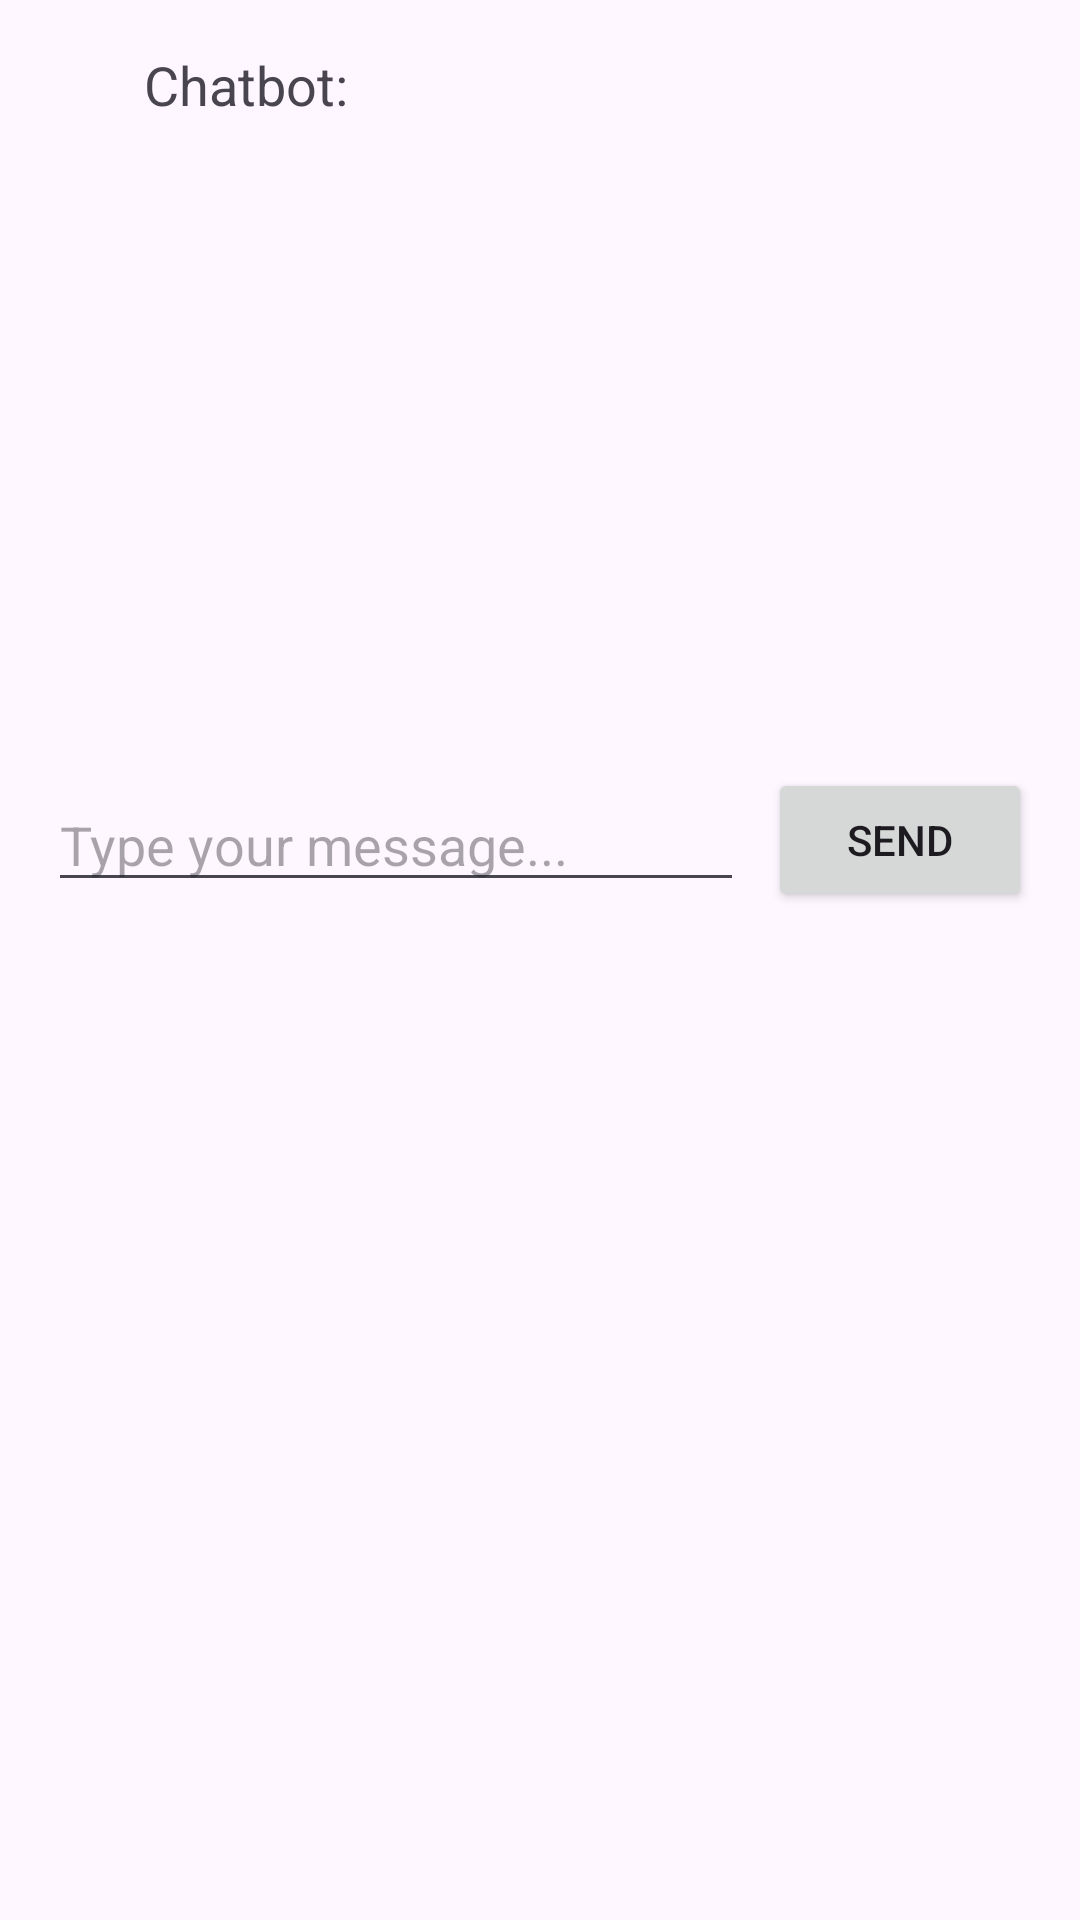

Here is an Android app screen rendered from its layout file. Give the layout XML and the strings, colors and styles it references.
<!-- AndroidManifest.xml: application theme Theme.SmartTaskManagerV2 -->
<!-- res/layout/fragment_chatbot.xml -->
<LinearLayout xmlns:android="http://schemas.android.com/apk/res/android"
    android:layout_width="match_parent"
    android:layout_height="match_parent"
    android:orientation="vertical"
    android:padding="16dp">

    

    
    <LinearLayout
        android:layout_width="match_parent"
        android:layout_height="200dp"
        android:gravity="top"
        android:orientation="horizontal">

        <ImageView
            android:id="@+id/ic_chat"
            android:layout_width="24dp"
            android:layout_height="24dp"
            android:layout_marginEnd="8dp"
            android:contentDescription="Chat Icon"
            android:src="@drawable/ic_chat" />

        <TextView
            android:id="@+id/chatOutput"
            android:layout_width="wrap_content"
            android:layout_height="wrap_content"
            android:text="Chatbot:"
            android:textSize="18sp" />
    </LinearLayout>

    <LinearLayout
        android:layout_width="match_parent"
        android:layout_height="wrap_content"
        android:orientation="horizontal"
        android:gravity="center"
        android:layout_marginTop="40dp">

        <EditText
            android:id="@+id/userInput"
            android:layout_width="289dp"
            android:layout_height="wrap_content"
            android:layout_weight="1"
            android:hint="Type your message..." />

        <Button
            android:id="@+id/sendButton"
            android:layout_width="wrap_content"
            android:layout_height="wrap_content"
            android:text="Send"
            android:layout_marginStart="8dp"/>
    </LinearLayout>

</LinearLayout>
<!-- resources referenced by this layout -->
<resources>
  <style name="Theme.SmartTaskManagerV2" parent="Base.Theme.SmartTaskManagerV2" />
  <style name="Base.Theme.SmartTaskManagerV2" parent="Theme.Material3.DayNight.NoActionBar">
          
          <item name="colorPrimary">@color/primaryColor</item>
          <item name="colorPrimaryVariant">@color/primaryColor</item>
          <item name="colorOnPrimary">@color/white</item>
      </style>
  <color name="primaryColor">#162E6A</color>
  <color name="white">#FFFFFFFF</color>
</resources>
